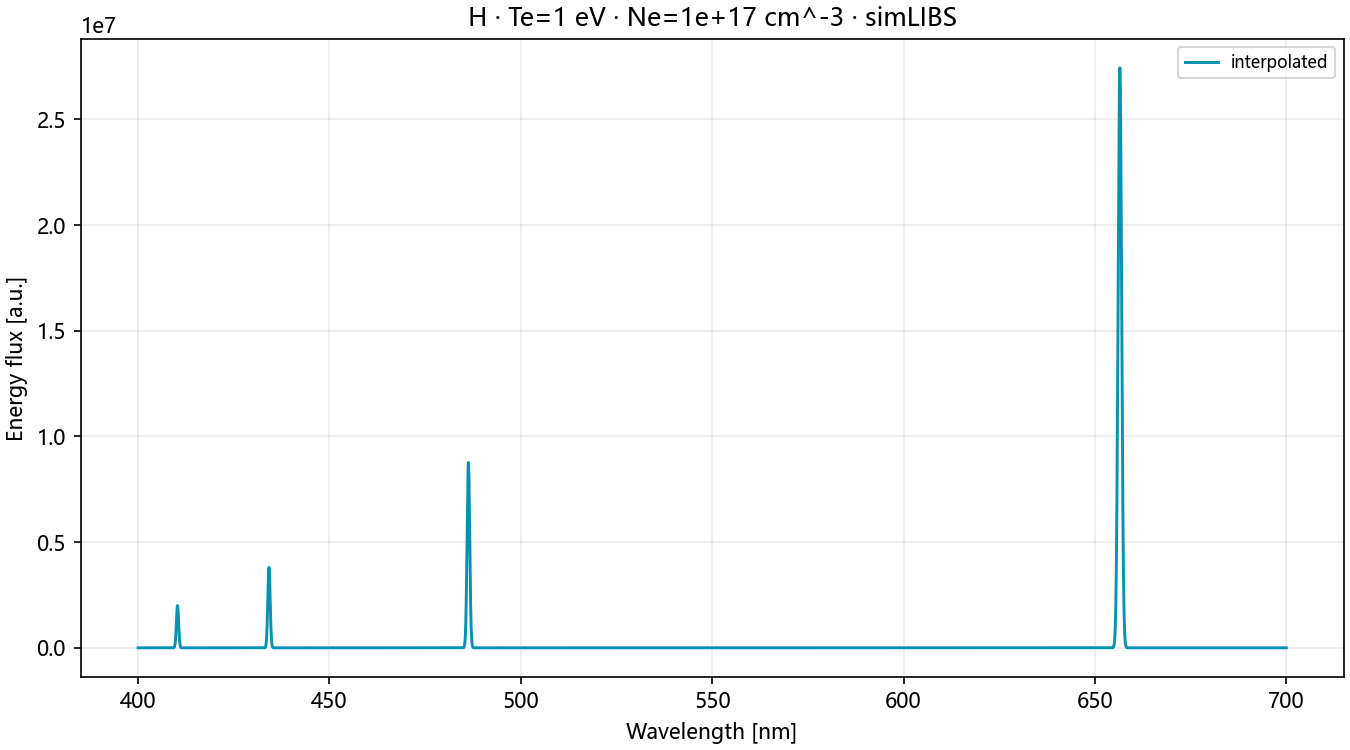

The data file committed next to this chart (first rows):
wavelength, intensity
400.0, 0.01321
400, 0.01318
400, 0.01315
400, 0.01313
400, 0.0131
400, 0.01308
400, 0.01305
400, 0.01303
400, 0.013
400, 0.01298
400.1, 0.01295
400.1, 0.01293
400.1, 0.0129
400.1, 0.01288
400.1, 0.01285
400.1, 0.01283
400.1, 0.0128
400.1, 0.01278
400.1, 0.01275
400.1, 0.01273
400.1, 0.0127
400.1, 0.01268
400.1, 0.01265
400.1, 0.01263
400.1, 0.01261
400.1, 0.01258
400.1, 0.01256
400.1, 0.01253
400.1, 0.01251
400.1, 0.01248
400.1, 0.01246
400.2, 0.01243
400.2, 0.01241
400.2, 0.01238
400.2, 0.01236
400.2, 0.01234
400.2, 0.01231
400.2, 0.01229
400.2, 0.01226
400.2, 0.01224
400.2, 0.01222
400.2, 0.01219
400.2, 0.01217
400.2, 0.01214
400.2, 0.01212
400.2, 0.0121
400.2, 0.01207
400.2, 0.01205
400.2, 0.01202
400.2, 0.012
400.2, 0.01198
400.3, 0.01195
400.3, 0.01193
400.3, 0.0119
400.3, 0.01188
400.3, 0.01186
400.3, 0.01183
400.3, 0.01181
400.3, 0.01179
400.3, 0.01176
... 59,940 more rows
